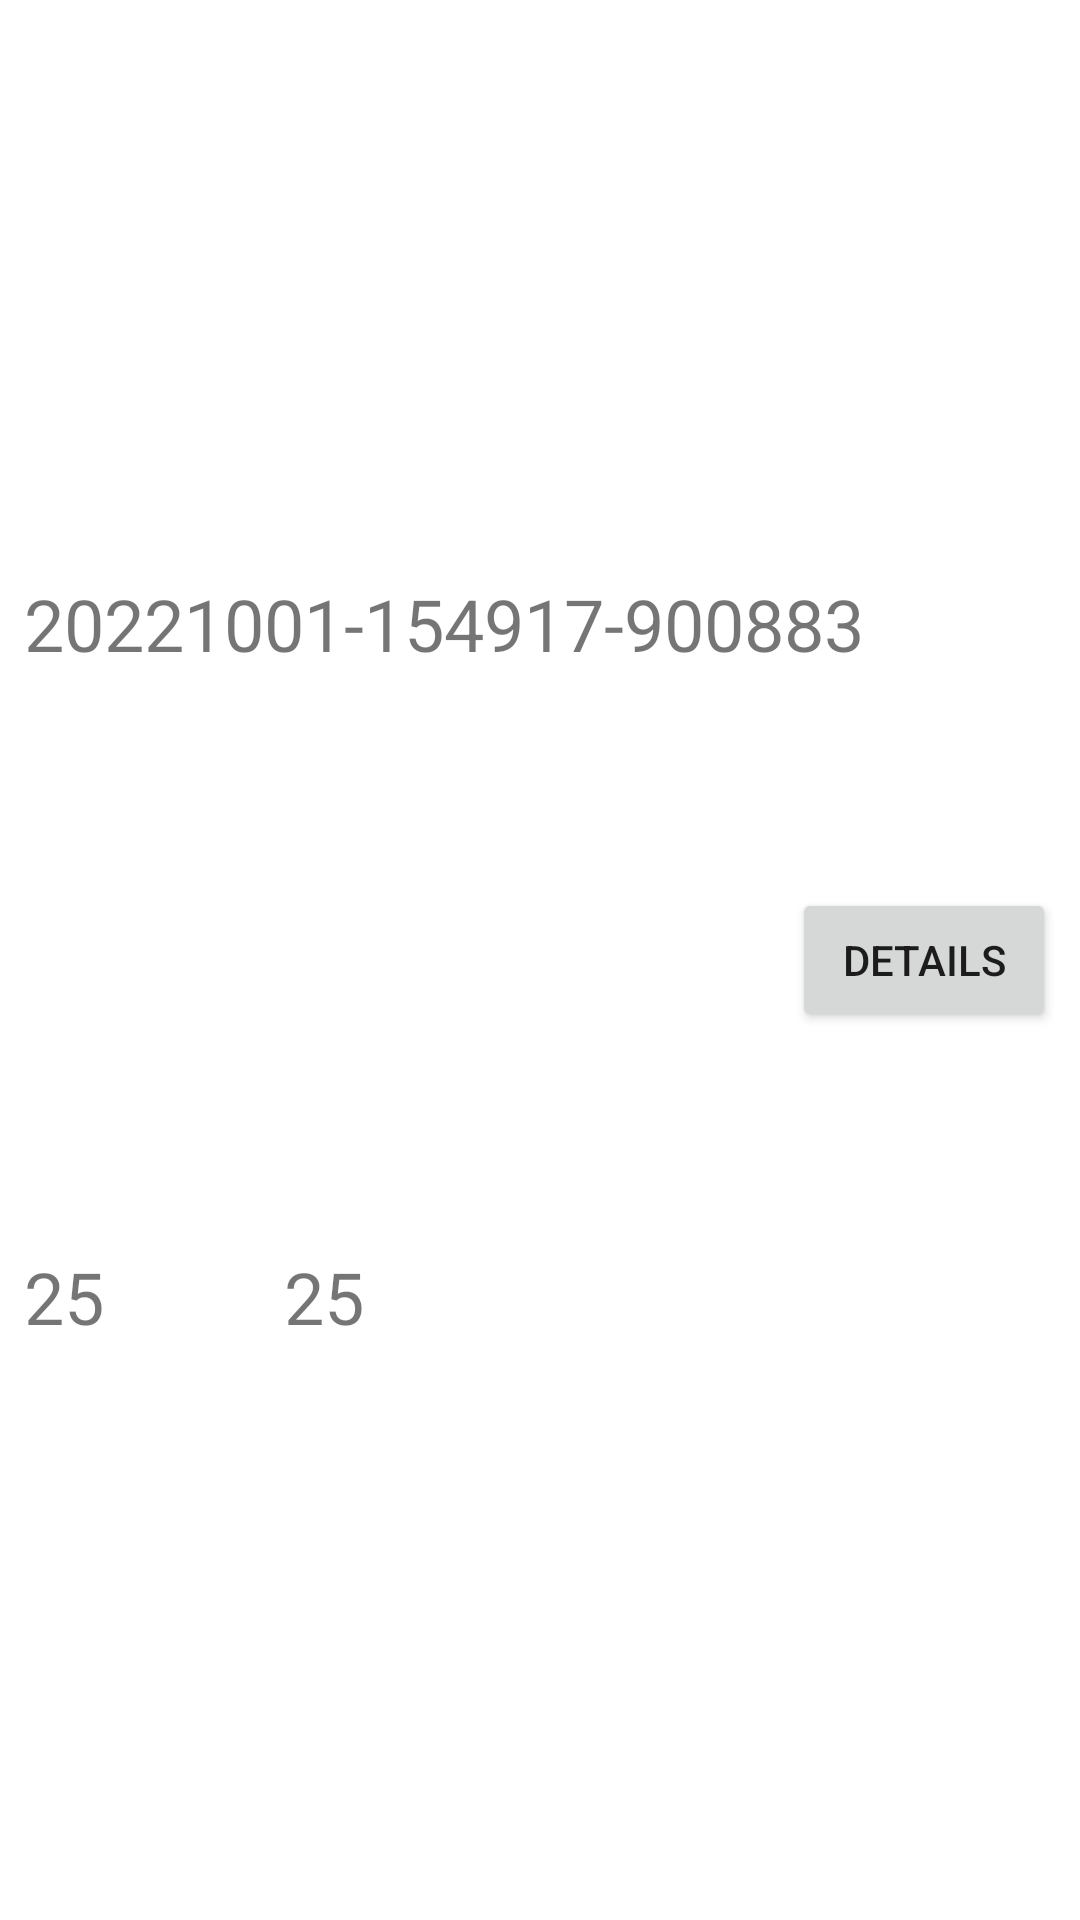

Layout XML and referenced resources for this Android screen:
<!-- AndroidManifest.xml: application theme Theme.OBRPOS -->
<!-- res/layout/invoice_saved_list.xml -->
<?xml version="1.0" encoding="utf-8"?>
<androidx.constraintlayout.widget.ConstraintLayout xmlns:android="http://schemas.android.com/apk/res/android"
    xmlns:app="http://schemas.android.com/apk/res-auto"

    android:layout_width="match_parent"

    android:layout_height="120dp"
    android:paddingStart="8dp"
    android:paddingEnd="8dp">

    <TextView
        android:id="@+id/tvInvoiceNumber"
        android:layout_width="0dp"
        android:layout_height="wrap_content"
        android:text="20221001-154917-900883"
        android:textSize="24dp"

        app:layout_constraintBottom_toTopOf="@+id/tvItemsTotal"
        app:layout_constraintStart_toStartOf="parent"
        app:layout_constraintTop_toTopOf="parent" />

    <TextView
        android:id="@+id/tvItemsTotal"
        android:layout_width="0dp"
        android:layout_height="wrap_content"
        android:layout_marginEnd="24dp"
        android:text="25"
        android:textSize="24dp"
        app:layout_constraintBottom_toBottomOf="parent"
        app:layout_constraintHorizontal_bias="1.0"
        app:layout_constraintStart_toStartOf="parent"
        app:layout_constraintTop_toBottomOf="@id/tvInvoiceNumber"
        app:layout_constraintVertical_bias="0.271" />

    <TextView
        android:id="@+id/tvItemsPrice"
        android:layout_width="0dp"
        android:layout_height="wrap_content"
        android:layout_marginStart="60dp"
        android:text="25"
        android:textSize="24dp"
        app:layout_constraintBottom_toBottomOf="parent"
        app:layout_constraintStart_toEndOf="@id/tvItemsTotal"
        app:layout_constraintTop_toBottomOf="@id/tvInvoiceNumber" />

    <Button
        android:id="@+id/btDetails"
        android:layout_width="wrap_content"
        android:layout_height="wrap_content"
        android:text="Details"
        app:layout_constraintBottom_toBottomOf="parent"
        app:layout_constraintEnd_toEndOf="parent"
        app:layout_constraintTop_toTopOf="parent" />

    <androidx.constraintlayout.widget.Barrier
        android:layout_width="wrap_content"
        android:layout_height="wrap_content"
        app:barrierDirection="top" />


</androidx.constraintlayout.widget.ConstraintLayout>
<!-- resources referenced by this layout -->
<resources>
  <style name="Theme.OBRPOS" parent="Theme.MaterialComponents.DayNight.DarkActionBar">
          
          <item name="colorPrimary">@color/purple_500</item>
          <item name="colorPrimaryVariant">@color/purple_700</item>
          <item name="colorOnPrimary">@color/white</item>
          
          <item name="colorSecondary">@color/teal_200</item>
          <item name="colorSecondaryVariant">@color/teal_700</item>
          <item name="colorOnSecondary">@color/black</item>
          
          <item name="android:statusBarColor" tools:targetApi="l">?attr/colorPrimaryVariant</item>
          
      </style>
  <!-- not gathered from this repository: default colours our renderer supplied (Android Studio template values) -->
  <color name="purple_500">#FF6200EE</color>
  <color name="purple_700">#FF3700B3</color>
  <color name="teal_200">#FF03DAC5</color>
  <color name="teal_700">#FF018786</color>
  <color name="black">#FF000000</color>
  <color name="white">#FFFFFFFF</color>
</resources>
